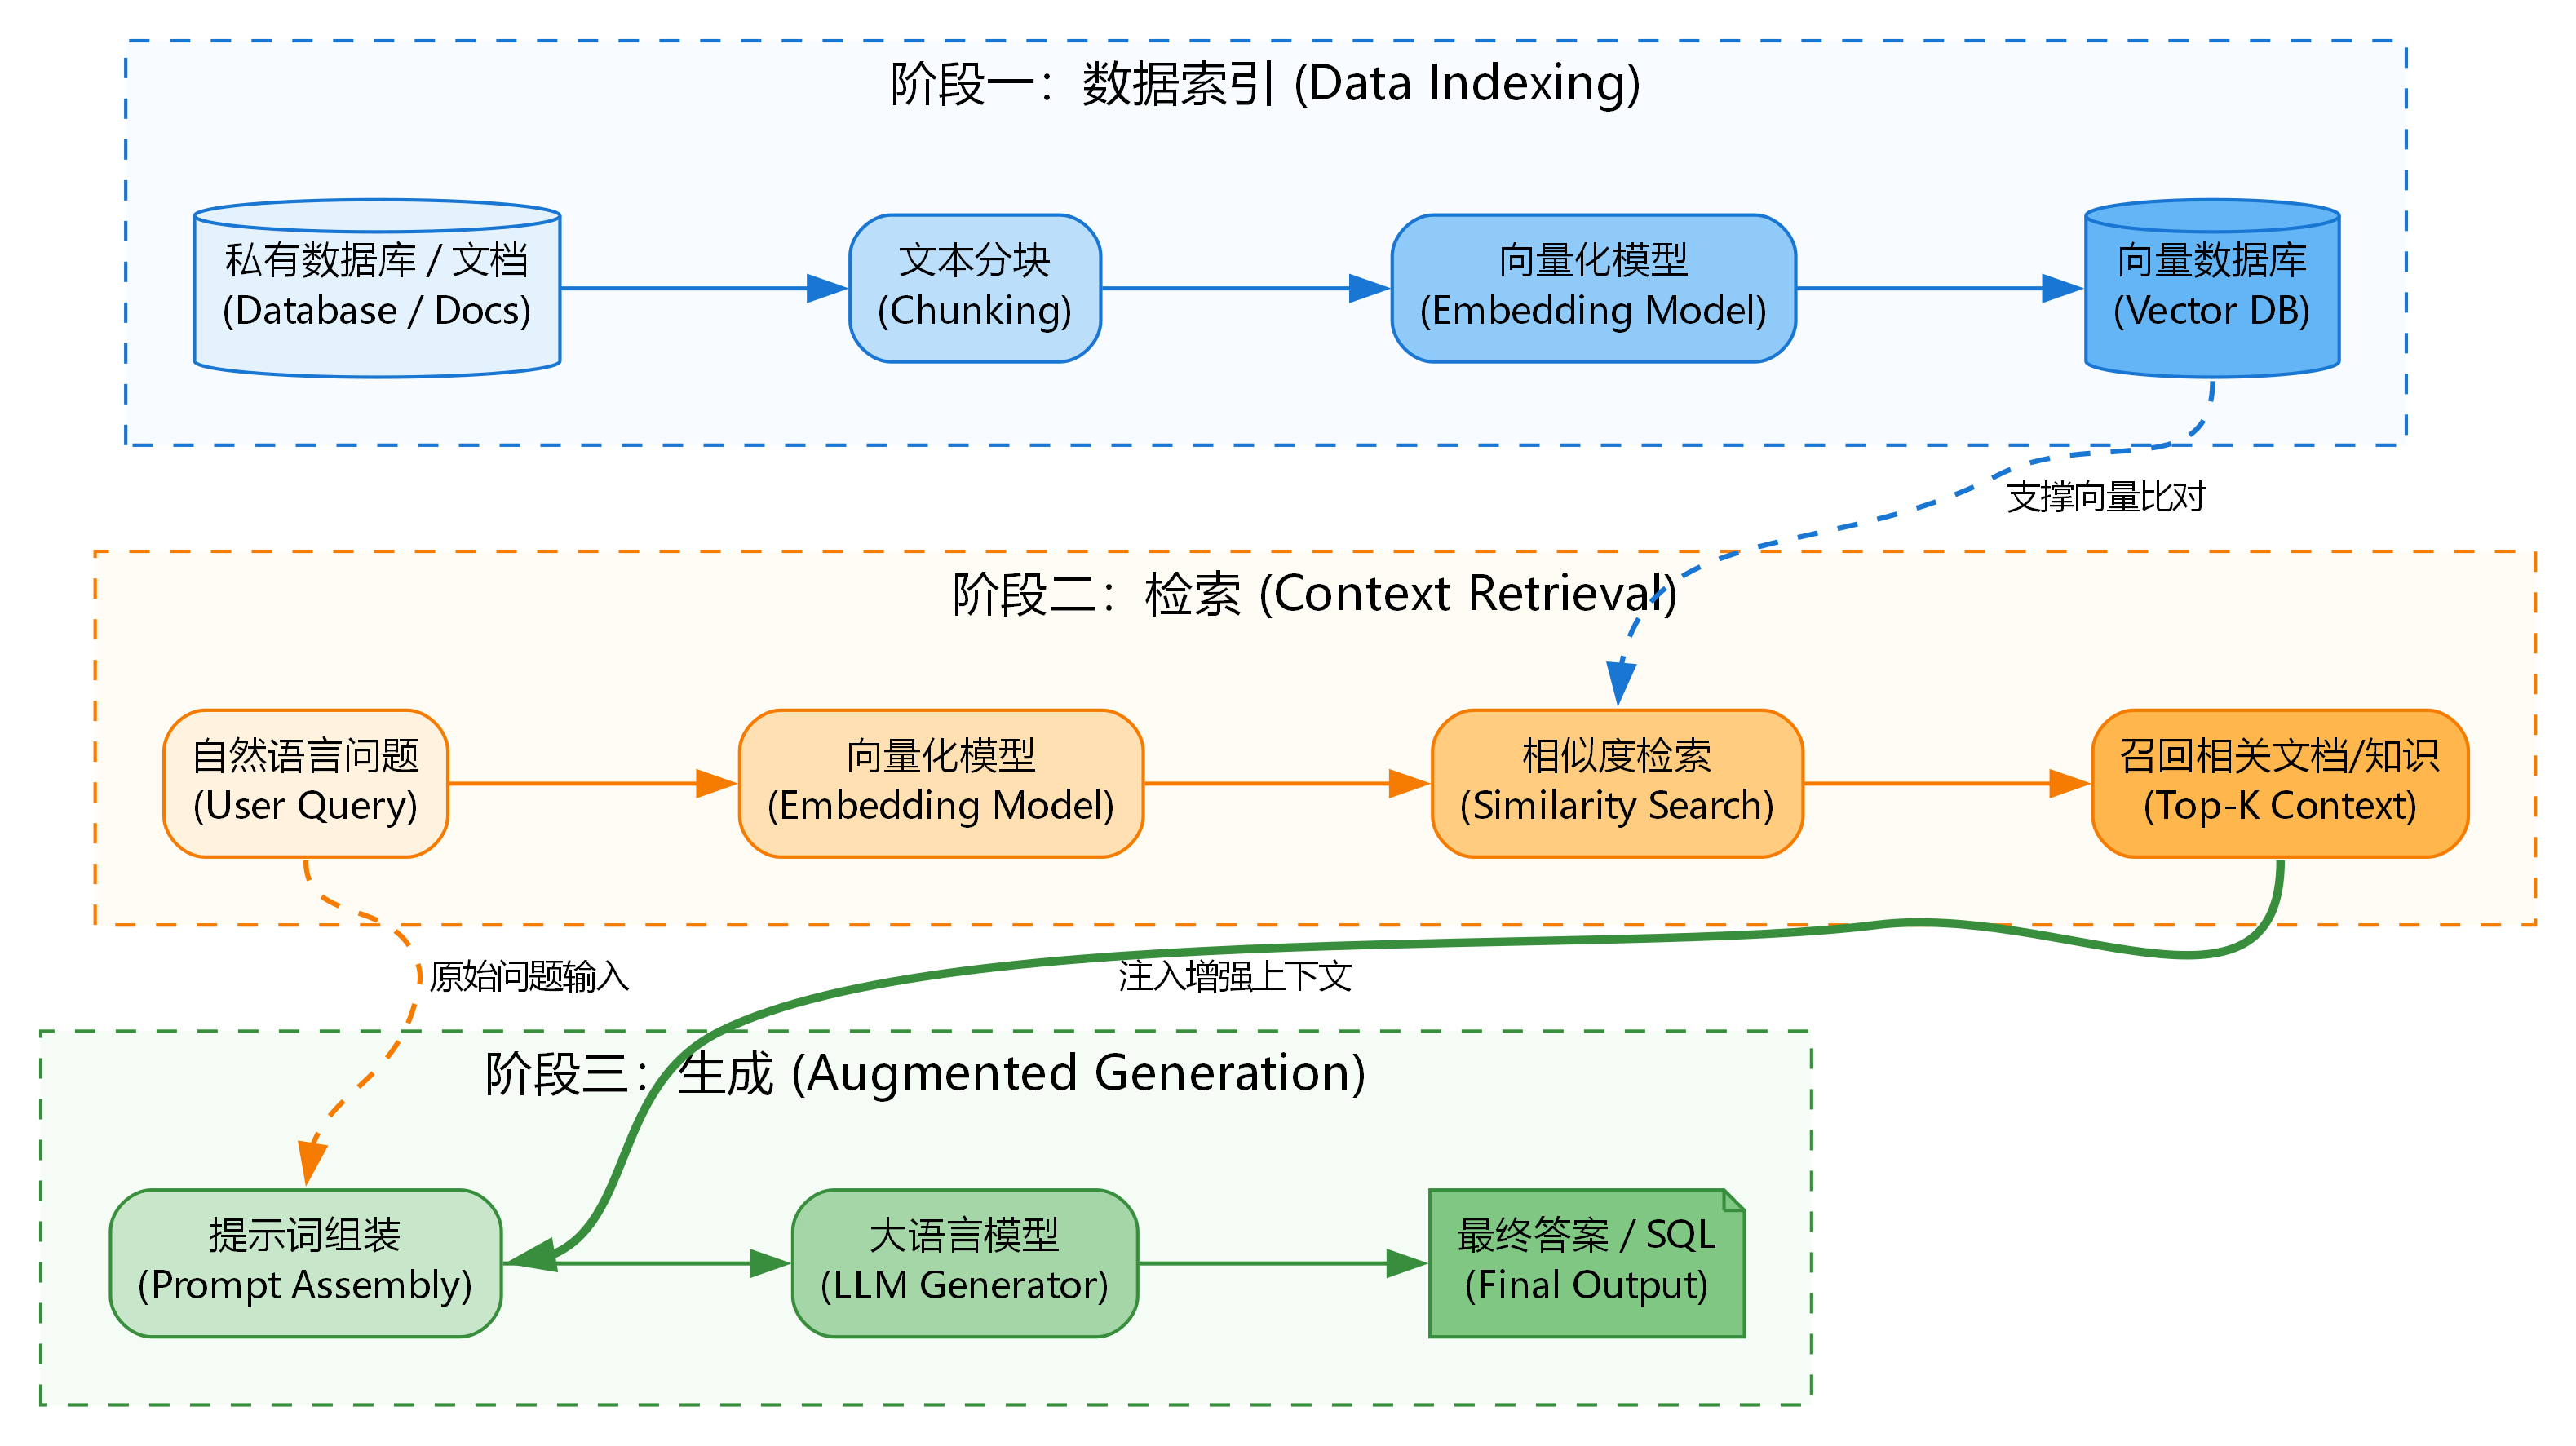

Write the Python code that produced this figure.
import graphviz

# 创建图表对象，设置自上而下的排版和高清分辨率
dot = graphviz.Digraph(comment='RAG Workflow', format='png')
dot.attr(rankdir='TB', dpi='300', nodesep='0.6', ranksep='0.8', compound='true')

# 全局字体与节点默认样式
font_name = 'Microsoft YaHei'
dot.attr('node', fontname=font_name, fontsize='11', shape='box', style='filled,rounded', height='0.6')
dot.attr('edge', fontname=font_name, fontsize='10')

# ================= 1. 第一排：数据索引层 (Indexing) =================
with dot.subgraph(name='cluster_indexing') as c1:
    c1.attr(label='阶段一：数据索引 (Data Indexing)', style='dashed', color='#1976d2', fontname=font_name,
            bgcolor='#f8fbff', margin='20')

    with c1.subgraph() as s1:
        s1.attr(rank='same')
        s1.node('Docs', '私有数据库 / 文档\n(Database / Docs)', shape='cylinder', fillcolor='#e3f2fd', color='#1976d2')
        s1.node('Chunk', '文本分块\n(Chunking)', fillcolor='#bbdefb', color='#1976d2')
        s1.node('Emb1', '向量化模型\n(Embedding Model)', fillcolor='#90caf9', color='#1976d2')
        s1.node('VecDB', '向量数据库\n(Vector DB)', shape='cylinder', fillcolor='#64b5f6', color='#1976d2')

        s1.edge('Docs', 'Chunk', color='#1976d2', penwidth='1.2')
        s1.edge('Chunk', 'Emb1', color='#1976d2', penwidth='1.2')
        s1.edge('Emb1', 'VecDB', color='#1976d2', penwidth='1.2')

# ================= 2. 第二排：检索层 (Retrieval) =================
with dot.subgraph(name='cluster_retrieval') as c2:
    c2.attr(label='阶段二：检索 (Context Retrieval)', style='dashed', color='#f57c00', fontname=font_name,
            bgcolor='#fffcf5', margin='20')

    with c2.subgraph() as s2:
        s2.attr(rank='same')
        s2.node('Query', '自然语言问题\n(User Query)', fillcolor='#fff3e0', color='#f57c00')
        s2.node('Emb2', '向量化模型\n(Embedding Model)', fillcolor='#ffe0b2', color='#f57c00')
        s2.node('Search', '相似度检索\n(Similarity Search)', fillcolor='#ffcc80', color='#f57c00')
        s2.node('TopK', '召回相关文档/知识\n(Top-K Context)', fillcolor='#ffb74d', color='#f57c00')

        s2.edge('Query', 'Emb2', color='#f57c00', penwidth='1.2')
        s2.edge('Emb2', 'Search', color='#f57c00', penwidth='1.2')
        s2.edge('Search', 'TopK', color='#f57c00', penwidth='1.2')

# ================= 3. 第三排：生成层 (Generation) =================
with dot.subgraph(name='cluster_generation') as c3:
    c3.attr(label='阶段三：生成 (Augmented Generation)', style='dashed', color='#388e3c', fontname=font_name,
            bgcolor='#f5fbf5', margin='20')

    with c3.subgraph() as s3:
        s3.attr(rank='same')
        s3.node('Prompt', '提示词组装\n(Prompt Assembly)', fillcolor='#c8e6c9', color='#388e3c')
        s3.node('LLM', '大语言模型\n(LLM Generator)', fillcolor='#a5d6a7', color='#388e3c')
        s3.node('Output', '最终答案 / SQL\n(Final Output)', fillcolor='#81c784', color='#388e3c', shape='note')

        s3.edge('Prompt', 'LLM', color='#388e3c', penwidth='1.2')
        s3.edge('LLM', 'Output', color='#388e3c', penwidth='1.2')

# ================= 4. 辅助网格对齐 (使用隐形连线强行固定纵向对齐) =================
dot.edge('Docs', 'Query', style='invis')
dot.edge('Query', 'Prompt', style='invis')

dot.edge('Chunk', 'Emb2', style='invis')
dot.edge('Emb2', 'LLM', style='invis')

dot.edge('Emb1', 'Search', style='invis')
dot.edge('Search', 'Output', style='invis')

dot.edge('VecDB', 'TopK', style='invis')

# ================= 5. 跨层级的核心业务连线 =================
# 向量数据库支撑相似度检索
dot.edge('VecDB:s', 'Search:n', style='dashed', color='#1976d2', label=' 支撑向量比对', constraint='false',
         penwidth='1.5')

# 用户问题透传至提示词
dot.edge('Query:s', 'Prompt:n', style='dashed', color='#f57c00', label=' 原始问题输入', constraint='false',
         penwidth='1.5')

# 检索结果注入大模型上下文
dot.edge('TopK:s', 'Prompt:e', color='#388e3c', penwidth='2.5', label=' 注入增强上下文', constraint='false')

# 渲染并保存为图片
dot.render('fig_rag_workflow', view=True, cleanup=True)
print("RAG 架构图生成成功！已保存在当前目录下的 fig_rag_workflow.png")
